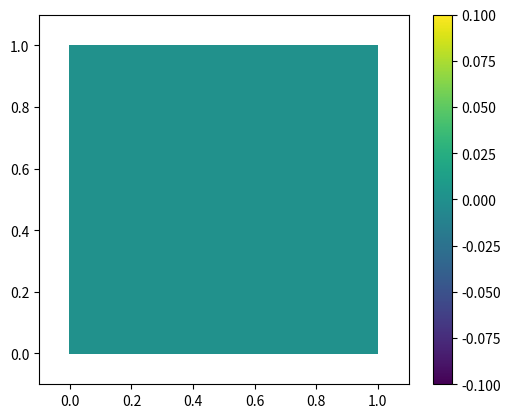

This figure's Python source:
import numpy as np
import matplotlib.pyplot as plt
from matplotlib.tri import Triangulation
from matplotlib.animation import FuncAnimation

# Define the domain
outer_boundary = 1.0  # Length of the outer square domain
inner_boundary = 0.4  # Length of the inner square boundary (Gamma 1)
num_points_outer = 50  # Points per side on the outer square
num_points_inner = 20  # Points per side on the inner square

# Generate vertices for the outer boundary (Gamma 2)
outer_vertices = []
for i in range(num_points_outer):
    t = i / (num_points_outer - 1)
    outer_vertices += [
        [t * outer_boundary, 0],
        [outer_boundary, t * outer_boundary],
        [outer_boundary * (1 - t), outer_boundary],
        [0, outer_boundary * (1 - t)],
    ]
outer_vertices = np.unique(outer_vertices, axis=0)

# Generate vertices for the inner boundary (Gamma 1)
inner_vertices = []
for i in range(num_points_inner):
    t = i / (num_points_inner - 1)
    inner_vertices += [
        [t * inner_boundary + (outer_boundary - inner_boundary) / 2, (outer_boundary - inner_boundary) / 2],
        [(outer_boundary + inner_boundary) / 2, t * inner_boundary + (outer_boundary - inner_boundary) / 2],
        [outer_boundary - t * inner_boundary - (outer_boundary - inner_boundary) / 2, (outer_boundary + inner_boundary) / 2],
        [(outer_boundary - inner_boundary) / 2, outer_boundary - t * inner_boundary - (outer_boundary - inner_boundary) / 2],
    ]
inner_vertices = np.unique(inner_vertices, axis=0)

# Combine inner and outer vertices
vertices = np.vstack([outer_vertices, inner_vertices])

# Generate triangles (simple Delaunay triangulation for demonstration)
from scipy.spatial import Delaunay
tri = Delaunay(vertices)
triangles = tri.simplices

# Generate fake wave data for demonstration
time_steps = 100
wave_data = []
for t in range(time_steps):
    u_t = np.sin(2 * np.pi * t / time_steps) * (np.linalg.norm(vertices, axis=1) + 0.5)
    wave_data.append(u_t)

wave_data = np.array(wave_data)

# Setup the triangulation
triangulation = Triangulation(vertices[:, 0], vertices[:, 1], triangles)

# Animation function
def animate(frame):
    z = wave_data[frame]
    plot.set_array(z)
    return plot,

# Plot initial frame
fig, ax = plt.subplots()
plot = ax.tripcolor(triangulation, wave_data[0], shading='flat', cmap='viridis')
ax.set_aspect('equal')
ax.set_xlim(-0.1, 1.1)
ax.set_ylim(-0.1, 1.1)
plt.colorbar(plot)

# Create animation
ani = FuncAnimation(fig, animate, frames=time_steps, interval=50, blit=True)
plt.show()